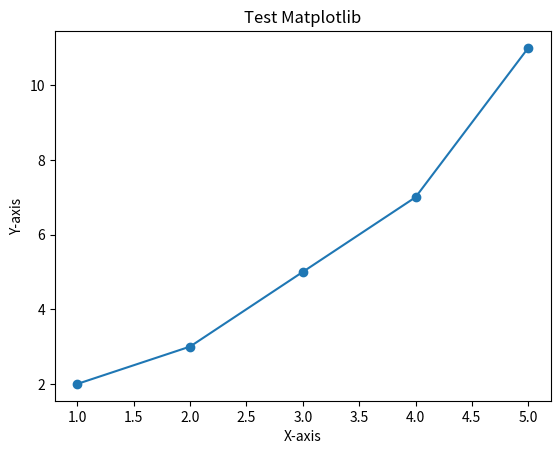

Generate this figure with matplotlib:
import matplotlib.pyplot as plt

# Données
x = [1, 2, 3, 4, 5]
y = [2, 3, 5, 7, 11]

# Création du graphique
plt.plot(x, y, marker='o')

# Ajout des labels
plt.xlabel('X-axis')
plt.ylabel('Y-axis')
plt.title('Test Matplotlib')

# Affichage du graphique
plt.show()
